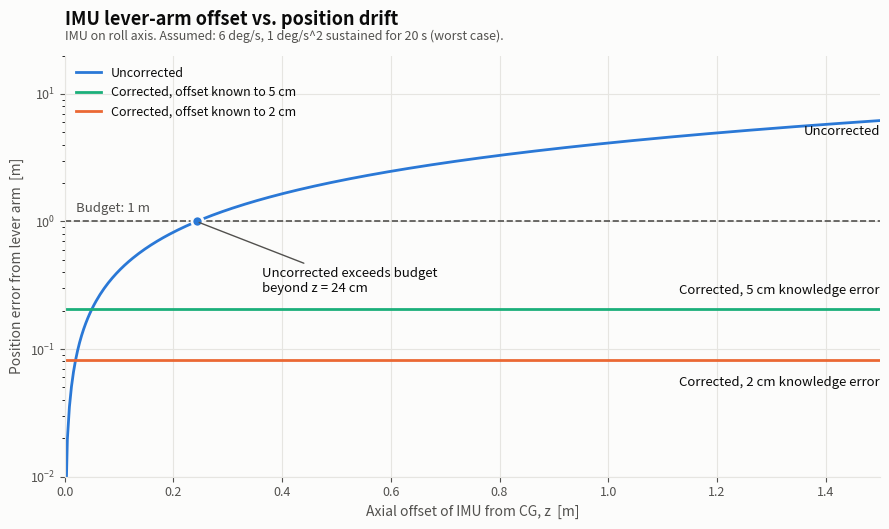

Here is the Python script that generated this plot:
"""
IMU lever-arm offset vs. position drift.

Question this answers: if the IMU sits an axial distance z from the CG
(on the roll axis), how much position error accumulates during a maneuver
if we (a) do nothing, or (b) correct it in software but only know z to within dz?

Model (IMU on roll axis, r = [0, 0, z]):
  centripetal (along axis) : a_c = z * (w_pitch^2 + w_yaw^2)
  tangential  (sideways)   : a_t = z * alpha
  total magnitude (worst)  : a   = z * sqrt(w^4 + alpha^2)
  position error over t    : dx   = 0.5 * a * t^2   (constant-acceleration worst case)

Correction: the INS subtracts  alpha x r + w x (w x r)  using the best-known r.
What is left is the same expression evaluated at the lever-arm KNOWLEDGE error dz.

EDIT THE PARAMETERS BELOW, then run:  python3 imu_lever_arm_plot.py
"""
import numpy as np
import matplotlib.pyplot as plt

# ---------------- parameters (all assumed -- replace with your own) ----------
W_DEG_S = 6.0        # pitch/yaw body rate during the maneuver [deg/s]
ALPHA_DEG_S2 = 1.0   # pitch/yaw angular acceleration [deg/s^2]
T_MANEUVER = 20.0    # duration the rate/acceleration is sustained [s]
BUDGET_M = 1.0       # position-error budget allocated to this term [m]
DZ_KNOWLEDGE = [0.02, 0.05]   # lever-arm knowledge error after calibration [m]
Z_MAX = 1.5          # largest axial offset to plot [m]
# -----------------------------------------------------------------------------

w = np.radians(W_DEG_S)
alpha = np.radians(ALPHA_DEG_S2)
coef = np.sqrt(w**4 + alpha**2)          # acceleration per metre of offset [1/s^2]


def drift(offset_m):
    """Position error [m] from a lever-arm acceleration error of offset_m."""
    return 0.5 * coef * offset_m * T_MANEUVER**2


z = np.linspace(0.001, Z_MAX, 400)

# colors: reference categorical slots 1-3, neutral gray for the budget line
BLUE, ORANGE, AQUA = "#2a78d6", "#eb6834", "#1baf7a"
INK, MUTED, GRID, SURFACE = "#0b0b0b", "#52514e", "#e6e5e1", "#fcfcfb"

fig, ax = plt.subplots(figsize=(9, 5.4), dpi=160)
fig.patch.set_facecolor(SURFACE)
ax.set_facecolor(SURFACE)

# series
ax.plot(z, drift(z), color=BLUE, lw=2, label="Uncorrected")
ax.plot(z, drift(np.full_like(z, DZ_KNOWLEDGE[1])), color=AQUA, lw=2,
        label=f"Corrected, offset known to {DZ_KNOWLEDGE[1]*100:.0f} cm")
ax.plot(z, drift(np.full_like(z, DZ_KNOWLEDGE[0])), color=ORANGE, lw=2,
        label=f"Corrected, offset known to {DZ_KNOWLEDGE[0]*100:.0f} cm")
ax.axhline(BUDGET_M, color=MUTED, lw=1.2, ls="--")

# the corrected error does not depend on z, only on knowledge error -> flat lines
# direct labels
ax.text(Z_MAX, drift(Z_MAX) * 0.93, "Uncorrected", color=INK, ha="right",
        va="top", fontsize=9.5)
ax.text(Z_MAX, drift(DZ_KNOWLEDGE[1]) * 1.25,
        f"Corrected, {DZ_KNOWLEDGE[1]*100:.0f} cm knowledge error",
        color=INK, ha="right", va="bottom", fontsize=9.5)
ax.text(Z_MAX, drift(DZ_KNOWLEDGE[0]) * 0.75,
        f"Corrected, {DZ_KNOWLEDGE[0]*100:.0f} cm knowledge error",
        color=INK, ha="right", va="top", fontsize=9.5)
ax.text(0.02, BUDGET_M * 1.12, f"Budget: {BUDGET_M:g} m", color=MUTED,
        ha="left", va="bottom", fontsize=9.5)

# where does the uncorrected curve cross the budget?
z_cross = 2 * BUDGET_M / (coef * T_MANEUVER**2)
if z_cross < Z_MAX:
    ax.plot([z_cross], [BUDGET_M], "o", color=BLUE, ms=8, mec=SURFACE, mew=2)
    ax.annotate(f"Uncorrected exceeds budget\nbeyond z = {z_cross*100:.0f} cm",
                xy=(z_cross, BUDGET_M), xytext=(z_cross + 0.12, BUDGET_M * 0.28),
                color=INK, fontsize=9.5,
                arrowprops=dict(arrowstyle="-", color=MUTED, lw=1))

ax.set_yscale("log")
ax.set_xlim(0, Z_MAX)
ax.set_ylim(0.01, 20)
ax.set_xlabel("Axial offset of IMU from CG, z  [m]", color=MUTED, fontsize=10)
ax.set_ylabel("Position error from lever arm  [m]", color=MUTED, fontsize=10)
ax.set_title("IMU lever-arm offset vs. position drift",
             loc="left", color=INK, fontsize=13, fontweight="bold", pad=22)
ax.text(0, 1.03,
        f"IMU on roll axis. Assumed: {W_DEG_S:g} deg/s, {ALPHA_DEG_S2:g} deg/s^2 "
        f"sustained for {T_MANEUVER:g} s (worst case).",
        transform=ax.transAxes, color=MUTED, fontsize=9, va="bottom")

ax.grid(True, which="major", color=GRID, lw=0.8)
ax.grid(False, which="minor")
ax.tick_params(colors=MUTED, labelsize=9)
for s in ("top", "right"):
    ax.spines[s].set_visible(False)
for s in ("left", "bottom"):
    ax.spines[s].set_color(GRID)

ax.legend(loc="upper left", frameon=False, fontsize=9, labelcolor=INK)
fig.tight_layout()
fig.savefig("imu_lever_arm_drift.png", facecolor=SURFACE)

print(f"coef = {coef:.4e} (m/s^2 per m of offset)")
print(f"uncorrected drift at z=0.3 m : {drift(0.3):.2f} m")
print(f"uncorrected drift at z=1.0 m : {drift(1.0):.2f} m")
print(f"uncorrected crosses {BUDGET_M:g} m budget at z = {z_cross*100:.1f} cm")
for dz in DZ_KNOWLEDGE:
    print(f"corrected, knowledge error {dz*100:.0f} cm : {drift(dz):.3f} m")
